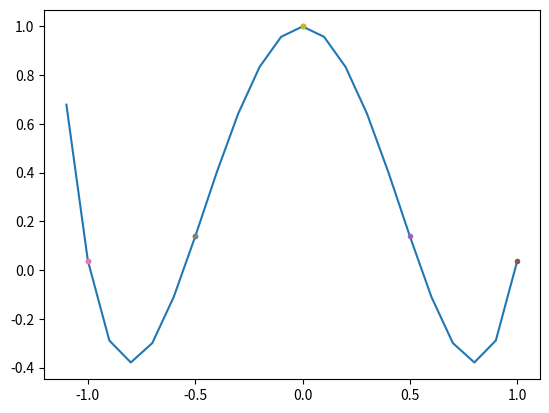

Write Python code to recreate this figure.
import numpy as np
import math
import matplotlib.pyplot as plt

pointnum = 5
xlist = np.array([(2/(pointnum-1))*i - 1 for i in range(pointnum)])

def fx(x):
    return pow(1+25*x**2,-1)

xpoints = xlist
ypoints = fx(xlist)

def zn(x,n):
    sum = 0
    for i in range(n):
        sum = sum + z(x,i,n)
    return sum

def z(x,a,n):
    upper = 1
    downer = 1
    for i in range(n):
        if i == a:
            continue
        upper = upper * (x - xpoints[i])
        downer = downer * (xpoints[a] - xpoints[i])
    ret = ypoints[a] * (upper / downer)
    return ret

xlist = np.arange(-1.1,1.1,0.1)

plt.plot(xlist,zn(xlist,pointnum))

for i in range(len(xpoints)):
    plt.plot(xpoints[i],ypoints[i],marker='.')

plt.plot(xpoints[0],ypoints[0],marker='.')
plt.plot(xpoints[1],ypoints[1],marker='.')
plt.plot(xpoints[2],ypoints[2],marker='.')

plt.show()
